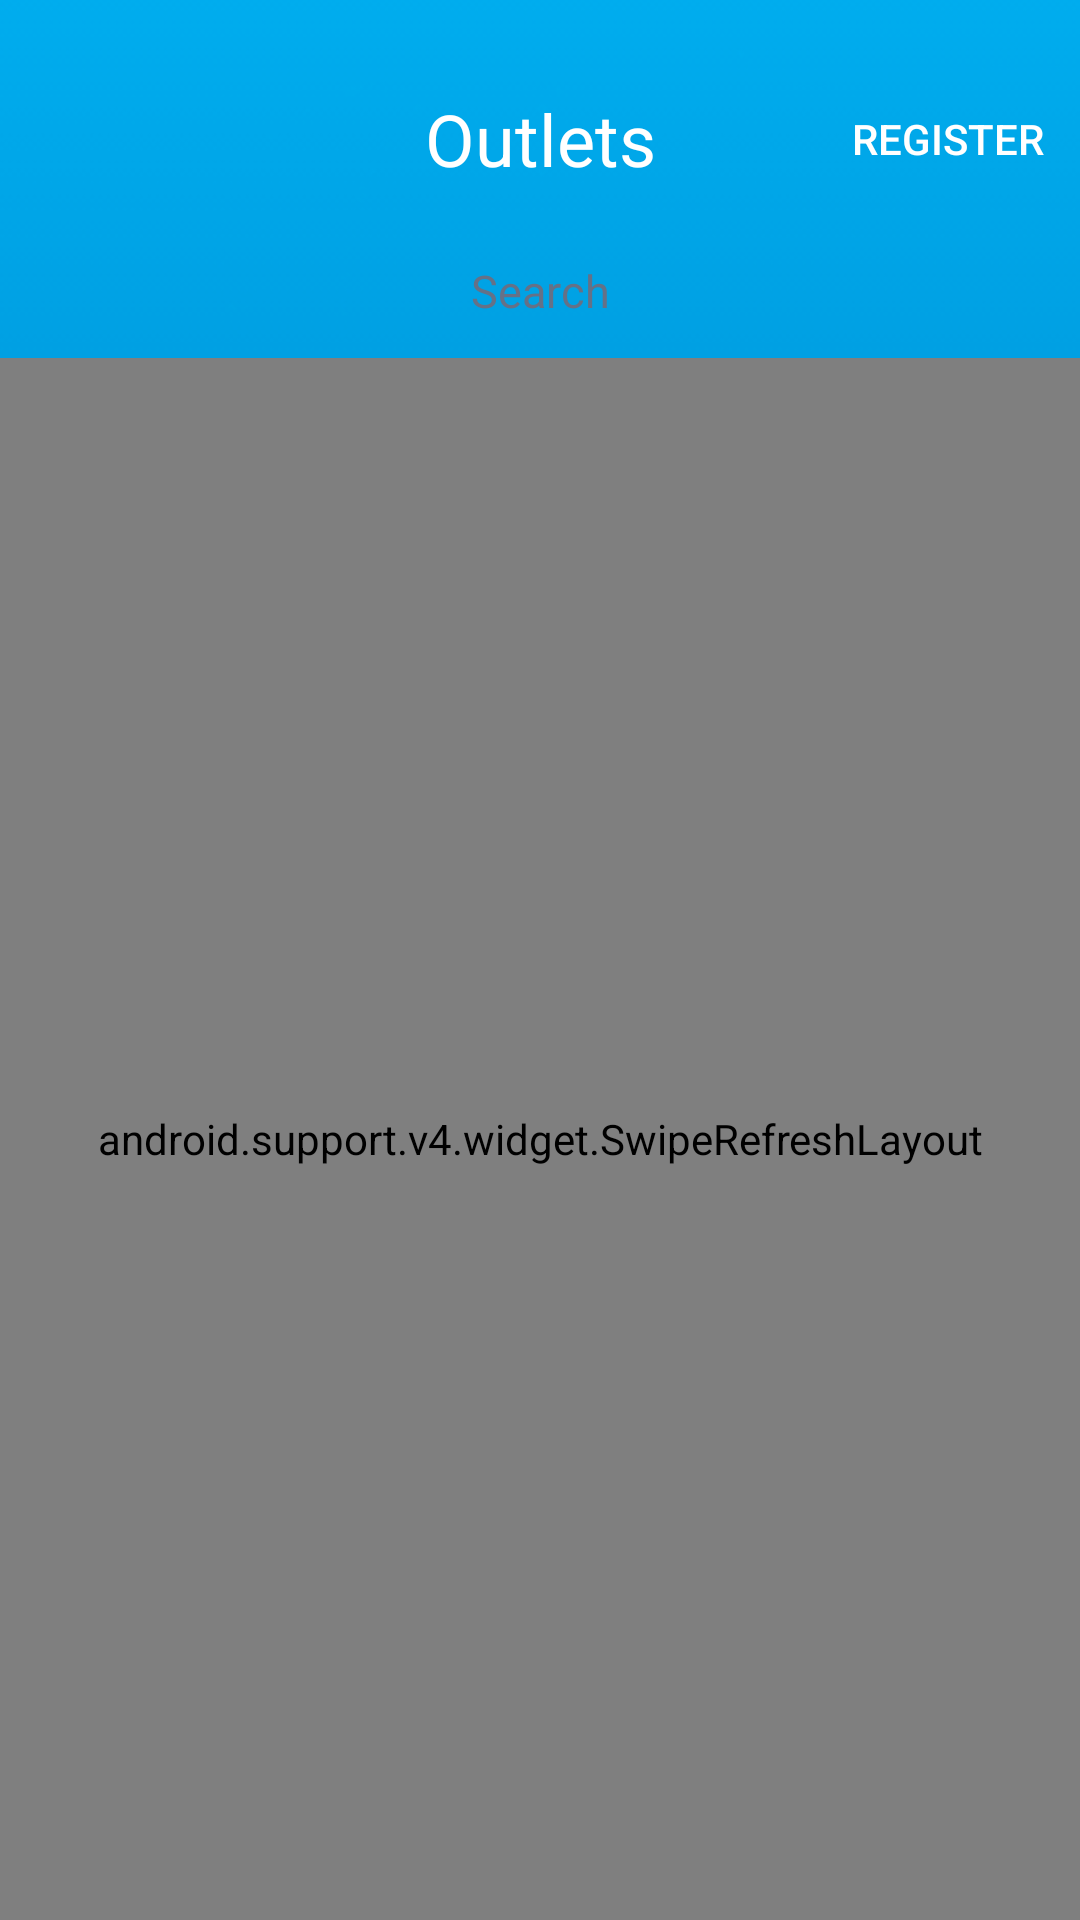

Reconstruct the res/layout file that produces this screen, plus the resources it refers to.
<!-- AndroidManifest.xml: application theme AppTheme -->
<!-- res/layout/fragment_outlets.xml -->
<?xml version="1.0" encoding="utf-8"?>
<LinearLayout xmlns:android="http://schemas.android.com/apk/res/android"
    android:orientation="vertical" android:layout_width="match_parent"
    android:layout_height="match_parent"
    android:background="@drawable/background">
    <RelativeLayout
        android:layout_marginTop="30dp"
        android:layout_width="match_parent"
        android:layout_height="wrap_content">
        <TextView
            android:layout_width="match_parent"
            android:layout_height="wrap_content"
            android:text="Outlets"
            android:textSize="24dp"
            android:textAlignment="center"
            android:layout_marginBottom="12dp"
            android:textColor="@color/White"/>
        <Button
            android:layout_marginTop="-8dp"
            android:layout_alignParentRight="true"
            android:layout_width="wrap_content"
            android:layout_height="wrap_content"
            android:text="REGISTER"
            android:background="@drawable/transparent"
            android:textColor="@color/White"/>
    </RelativeLayout>
    <EditText
        android:background="@drawable/search_button"
        android:id="@+id/seachBox"
        android:imeOptions="actionSearch"
        android:layout_marginLeft="30dp"
        android:layout_marginRight="30dp"
        android:layout_width="match_parent"
        android:layout_height="45dp"
        android:text="Search"
        android:textColor="@color/Grey"
        android:textSize="15dp"
        android:textAlignment="center"
        />

    <android.support.v4.widget.SwipeRefreshLayout
        android:id="@+id/swipeRefreshLayout"
        android:layout_width="match_parent"
        android:layout_height="match_parent">
        <ListView
            android:layout_width="match_parent"
            android:layout_height="wrap_content"
            android:id="@+id/outletsListView">
        </ListView>
    </android.support.v4.widget.SwipeRefreshLayout>

</LinearLayout>
<!-- resources referenced by this layout -->
<resources>
  <color name="Grey">#657187</color>
  <color name="White">#ffffff</color>
  <!-- drawable background: png bitmap (drawable-hdpi, 131489 bytes) -->
  <style name="AppTheme" parent="Theme.AppCompat.Light.DarkActionBar">
          
          <item name="colorPrimary">@color/colorPrimary</item>
          <item name="colorPrimaryDark">@color/colorPrimaryDark</item>
          <item name="colorAccent">@color/colorAccent</item>
  
      </style>
  <color name="colorPrimary">#00AFF0</color>
  <color name="colorPrimaryDark">#303F9F</color>
  <color name="colorAccent">#FF4081</color>
</resources>
